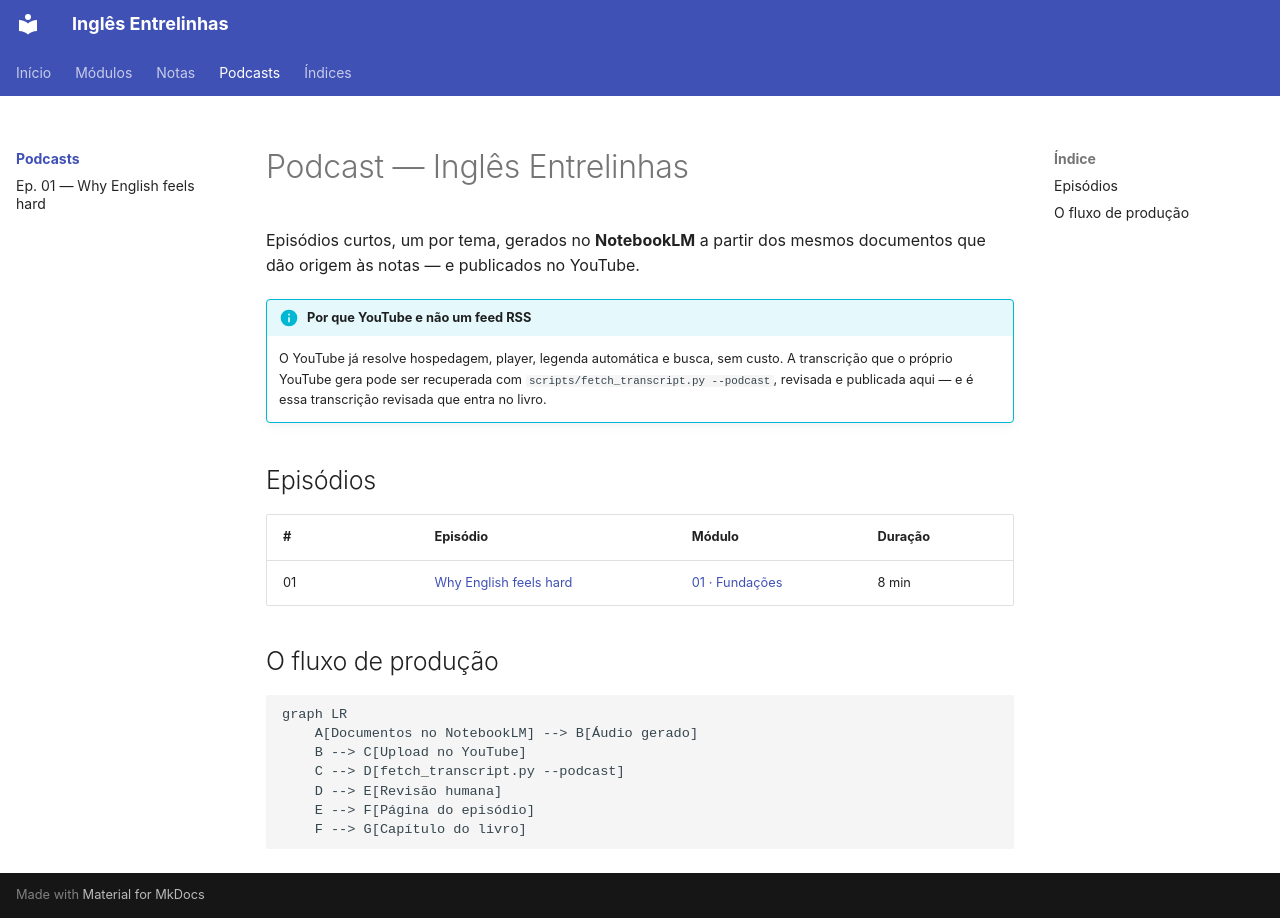

repository: code-in-mind/ingles-entrelinhas · page: podcasts/index.html · generator: mkdocs

---
title: Podcast
---

# Podcast — Inglês Entrelinhas

Episódios curtos, um por tema, gerados no **NotebookLM** a partir dos mesmos
documentos que dão origem às notas — e publicados no YouTube.

!!! info "Por que YouTube e não um feed RSS"
    O YouTube já resolve hospedagem, player, legenda automática e busca, sem
    custo. A transcrição que o próprio YouTube gera pode ser recuperada com
    `scripts/fetch_transcript.py --podcast`, revisada e publicada aqui —
    e é essa transcrição revisada que entra no livro.

## Episódios

| # | Episódio | Módulo | Duração |
| --- | --- | --- | --- |
| 01 | [Why English feels hard](ep01-why-english-feels-hard.md) | [01 · Fundações](../modulos/01-fundacoes/index.md) | 8 min |

## O fluxo de produção

```mermaid
graph LR
    A[Documentos no NotebookLM] --> B[Áudio gerado]
    B --> C[Upload no YouTube]
    C --> D[fetch_transcript.py --podcast]
    D --> E[Revisão humana]
    E --> F[Página do episódio]
    F --> G[Capítulo do livro]
```
